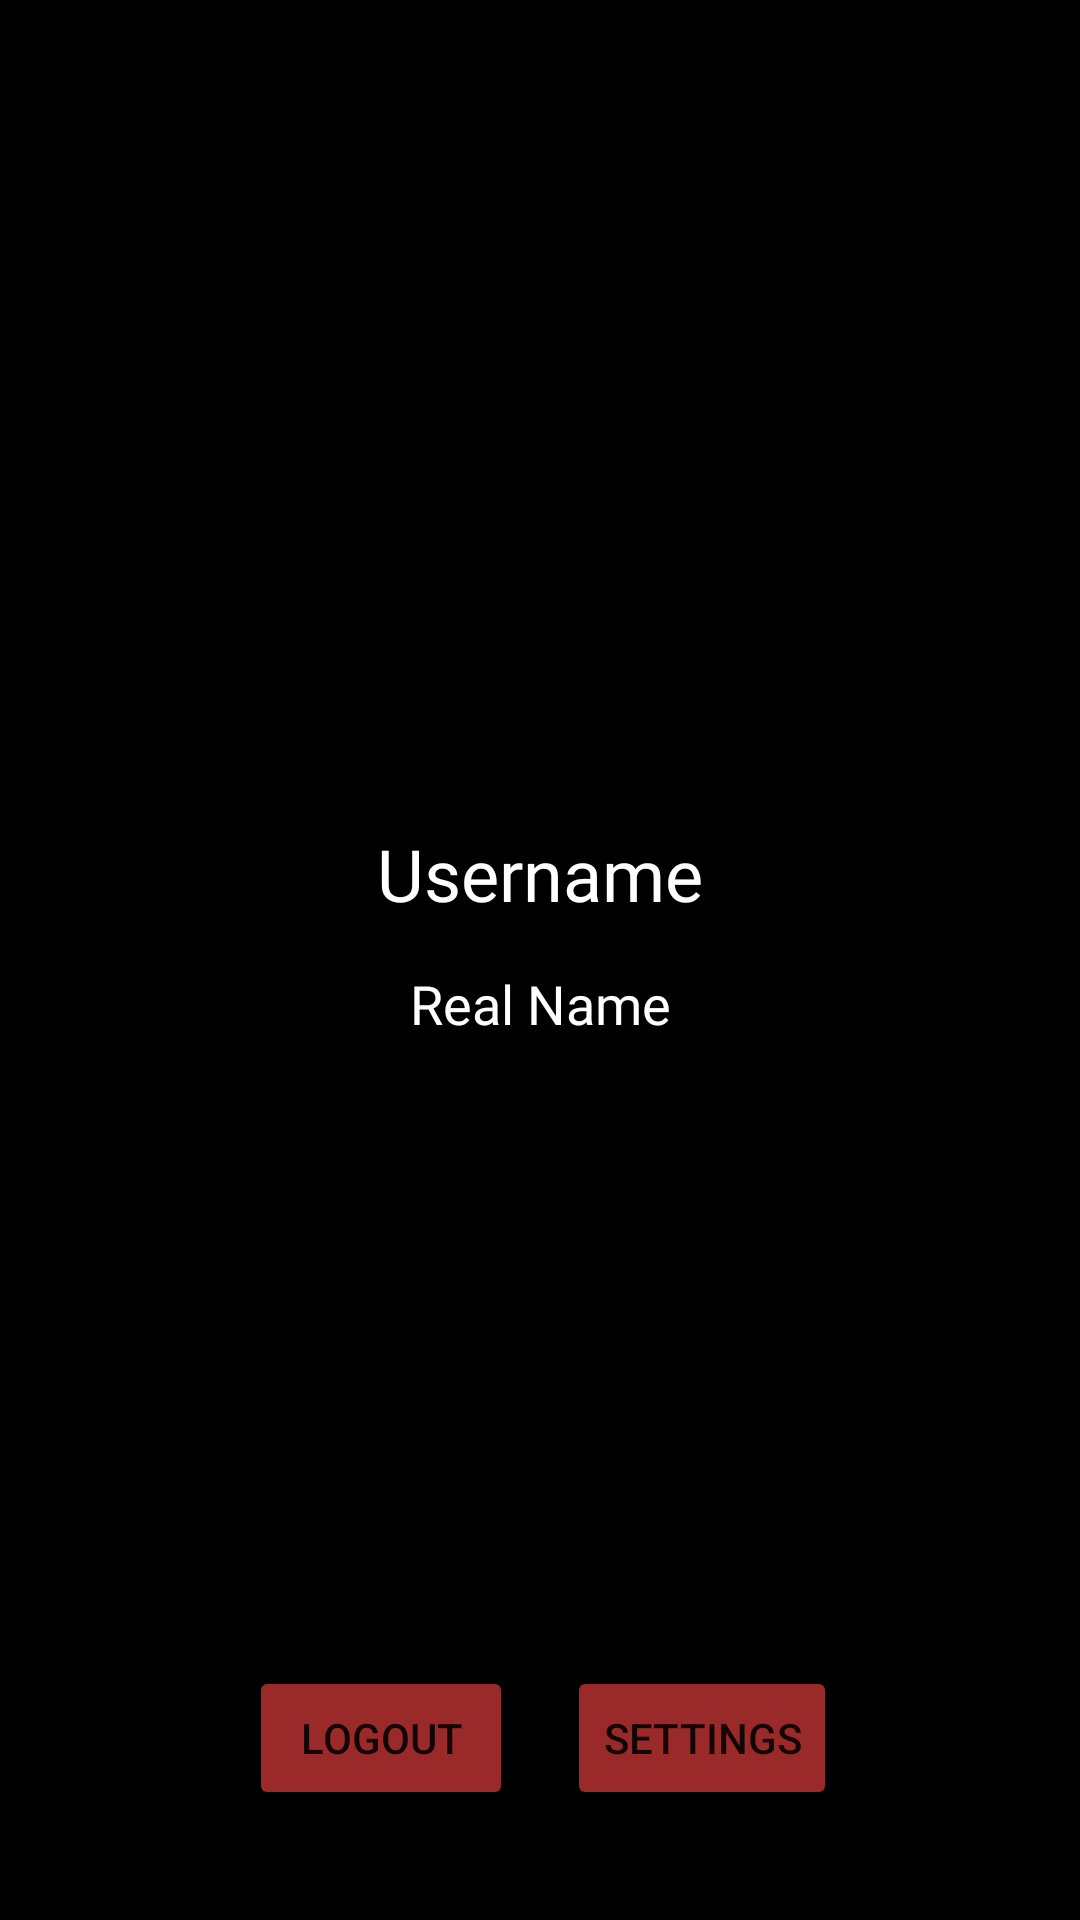

Produce the Android XML layout that renders to this screen, including the resource entries it uses.
<!-- AndroidManifest.xml: application theme Theme.EventsApp -->
<!-- res/layout/fragment_profile.xml -->
<?xml version="1.0" encoding="utf-8"?>
<androidx.constraintlayout.widget.ConstraintLayout xmlns:android="http://schemas.android.com/apk/res/android"
    xmlns:app="http://schemas.android.com/apk/res-auto"
    xmlns:tools="http://schemas.android.com/tools"
    android:layout_width="match_parent"
    android:layout_height="match_parent"
    android:background="#000000"
    app:layout_constraintStart_toEndOf="parent"
    app:layout_constraintStart_toStartOf="parent"
    tools:context=".fragments.FragmentProfile">

    <TextView
        android:id="@+id/tvProfileUsername"
        android:layout_width="wrap_content"
        android:layout_height="wrap_content"
        android:layout_marginTop="25dp"
        android:fontFamily="@font/alike_angular"
        android:text="Username"
        android:textAlignment="center"
        android:textColor="@color/white"
        android:textSize="24sp"
        app:layout_constraintEnd_toEndOf="parent"
        app:layout_constraintStart_toStartOf="parent"
        app:layout_constraintTop_toBottomOf="@+id/ivProfilePic" />

    <Button
        android:id="@+id/btnSettings"
        android:layout_width="wrap_content"
        android:layout_height="wrap_content"
        android:layout_marginTop="248dp"
        android:backgroundTint="@color/GarnetColer"
        android:text="Settings"
        app:layout_constraintEnd_toEndOf="parent"
        app:layout_constraintHorizontal_bias="0.7"
        app:layout_constraintStart_toStartOf="parent"
        app:layout_constraintTop_toBottomOf="@+id/tvProfileUsername" />

    <Button
        android:id="@+id/btnLogout"
        android:layout_width="wrap_content"
        android:layout_height="wrap_content"
        android:layout_marginTop="248dp"
        android:backgroundTint="@color/GarnetColer"
        android:text="Logout"
        app:layout_constraintEnd_toStartOf="@+id/btnSettings"
        app:layout_constraintHorizontal_bias="0.823"
        app:layout_constraintStart_toStartOf="parent"
        app:layout_constraintTop_toBottomOf="@+id/tvProfileUsername" />

    <ImageView
        android:id="@+id/ivProfilePic"
        android:layout_width="150dp"
        android:layout_height="150dp"
        android:layout_marginTop="100dp"
        app:layout_constraintEnd_toEndOf="parent"
        app:layout_constraintStart_toStartOf="parent"
        app:layout_constraintTop_toTopOf="parent"
        tools:src="@tools:sample/avatars" />

    <TextView
        android:id="@+id/tvProfileName"
        android:layout_width="wrap_content"
        android:layout_height="wrap_content"
        android:layout_marginTop="15dp"
        android:fontFamily="@font/alike_angular"
        android:text="Real Name"
        android:textAlignment="center"
        android:textColor="#FFFFFF"
        android:textSize="18sp"
        app:layout_constraintEnd_toEndOf="parent"
        app:layout_constraintStart_toStartOf="parent"
        app:layout_constraintTop_toBottomOf="@+id/tvProfileUsername"
        tools:layout_constraintStart_toStartOf="parent" />
</androidx.constraintlayout.widget.ConstraintLayout>
<!-- resources referenced by this layout -->
<resources>
  <color name="GarnetColer">#9A2A2A</color>
  <color name="white">#FFFFFFFF</color>
  <style name="Theme.EventsApp" parent="Theme.MaterialComponents.DayNight.DarkActionBar">
          
          <item name="colorPrimary">@color/purple_500</item>
          <item name="colorPrimaryVariant">@color/GarnetColer</item>
          <item name="colorOnPrimary">@color/white</item>
          
          <item name="colorSecondary">@color/teal_200</item>
          <item name="colorSecondaryVariant">@color/teal_700</item>
          <item name="colorOnSecondary">@color/black</item>
          
          <item name="android:statusBarColor" tools:targetApi="l">?attr/colorPrimaryVariant</item>
          
      </style>
  <color name="purple_500">#FF6200EE</color>
  <color name="teal_200">#FF03DAC5</color>
  <color name="teal_700">#FF018786</color>
  <color name="black">#FF000000</color>
</resources>
